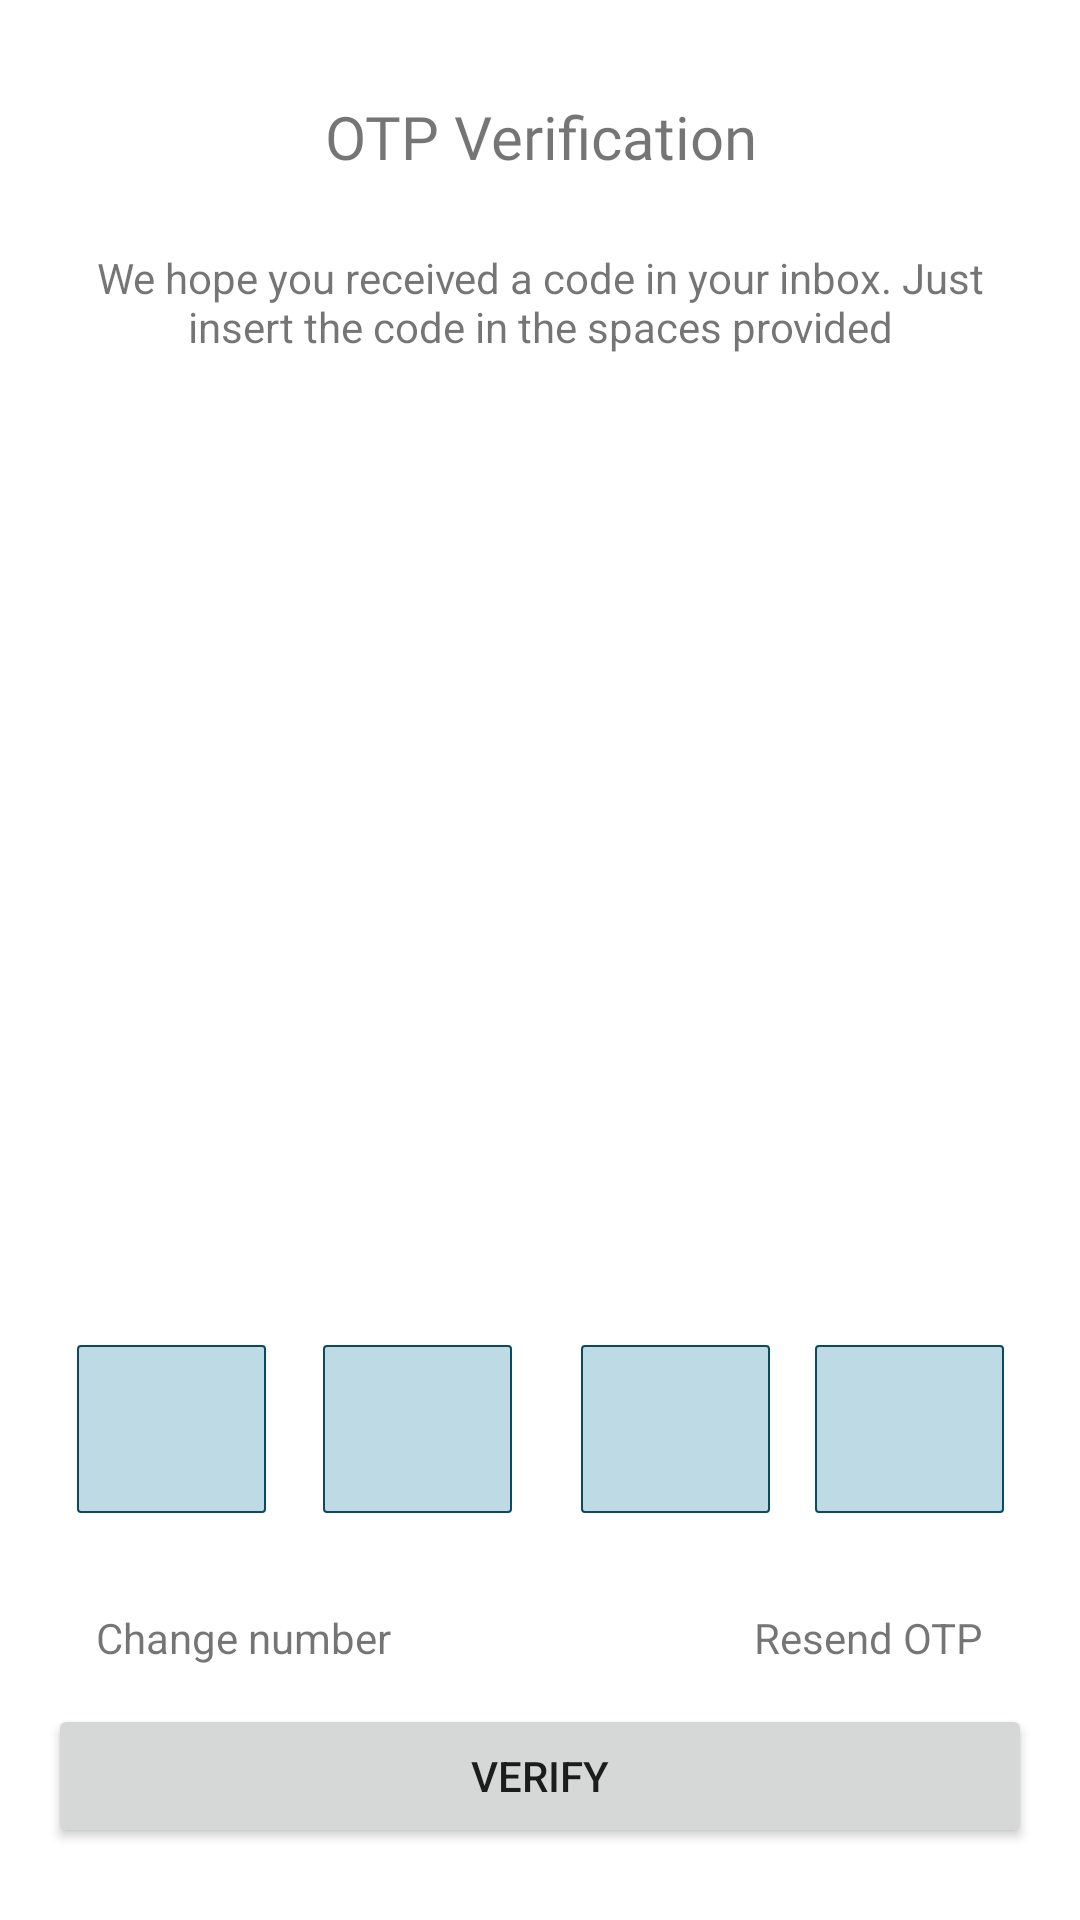

Produce the Android XML layout that renders to this screen, including the resource entries it uses.
<!-- AndroidManifest.xml: application theme AppTheme -->
<!-- res/layout/activity_phone_otp.xml -->
<?xml version="1.0" encoding="utf-8"?>
<androidx.constraintlayout.widget.ConstraintLayout xmlns:android="http://schemas.android.com/apk/res/android"
    xmlns:app="http://schemas.android.com/apk/res-auto"
    xmlns:tools="http://schemas.android.com/tools"
    android:layout_width="match_parent"
    android:layout_height="match_parent"
    tools:context=".activities.PhoneOtpActivity">

    <TextView
        android:id="@+id/textView4"
        android:layout_width="0dp"
        android:layout_height="wrap_content"
        android:layout_marginStart="16dp"
        android:layout_marginTop="32dp"
        android:layout_marginEnd="16dp"
        android:fontFamily="@font/roboto_bold"
        android:text="OTP Verification"
        android:textAlignment="center"
        android:textSize="20sp"
        app:layout_constraintEnd_toEndOf="parent"
        app:layout_constraintStart_toStartOf="parent"
        app:layout_constraintTop_toTopOf="parent" />

    <TextView
        android:id="@+id/textView5"
        android:layout_width="0dp"
        android:layout_height="wrap_content"
        android:layout_marginStart="16dp"
        android:layout_marginTop="24dp"
        android:layout_marginEnd="16dp"
        android:text="We hope you received a code in your inbox. Just insert the code in the spaces provided"
        android:textAlignment="center"
        app:layout_constraintEnd_toEndOf="parent"
        app:layout_constraintStart_toStartOf="parent"
        app:layout_constraintTop_toBottomOf="@+id/textView4" />

    <ImageView
        android:id="@+id/imageView3"
        android:layout_width="250dp"
        android:layout_height="250dp"
        android:layout_marginStart="32dp"
        android:layout_marginTop="32dp"
        android:layout_marginEnd="32dp"
        app:layout_constraintEnd_toEndOf="parent"
        app:layout_constraintStart_toStartOf="parent"
        app:layout_constraintTop_toBottomOf="@+id/textView5"
        app:srcCompat="@drawable/otp_security" />

    <androidx.constraintlayout.widget.ConstraintLayout
        android:id="@+id/constraintLayout2"
        android:layout_width="0dp"
        android:layout_height="wrap_content"
        android:layout_marginStart="16dp"
        android:layout_marginTop="32dp"
        android:layout_marginEnd="16dp"
        app:layout_constraintEnd_toEndOf="parent"
        app:layout_constraintStart_toStartOf="parent"
        app:layout_constraintTop_toBottomOf="@+id/imageView3">

        <androidx.constraintlayout.widget.Guideline
            android:id="@+id/guideline4"
            android:layout_width="wrap_content"
            android:layout_height="wrap_content"
            android:orientation="vertical"
            app:layout_constraintGuide_percent="0.5" />

        <EditText
            android:id="@+id/editTextNumber"
            android:layout_width="wrap_content"
            android:layout_height="56dp"
            android:layout_marginTop="16dp"
            android:layout_marginBottom="16dp"
            android:background="@drawable/rectangle_otp_back"
            android:ems="3"
            android:inputType="number"
            android:maxLength="1"
            android:maxLines="1"
            android:textAlignment="center"
            app:layout_constraintBottom_toBottomOf="parent"
            app:layout_constraintEnd_toStartOf="@+id/guideline4"
            app:layout_constraintStart_toStartOf="@+id/guideline5"
            app:layout_constraintTop_toTopOf="parent" />

        <EditText
            android:id="@+id/editTextNumber2"
            android:layout_width="wrap_content"
            android:layout_height="56dp"
            android:background="@drawable/rectangle_otp_back"
            android:ems="3"
            android:inputType="number"
            android:maxLength="1"
            android:maxLines="1"
            android:textAlignment="center"
            app:layout_constraintBottom_toBottomOf="parent"
            app:layout_constraintEnd_toStartOf="@+id/guideline5"
            app:layout_constraintStart_toStartOf="parent"
            app:layout_constraintTop_toTopOf="parent" />

        <EditText
            android:id="@+id/editTextNumber3"
            android:layout_width="wrap_content"
            android:layout_height="56dp"
            android:layout_marginStart="8dp"
            android:background="@drawable/rectangle_otp_back"
            android:ems="3"
            android:inputType="number"
            android:maxLength="1"
            android:maxLines="1"
            android:textAlignment="center"
            app:layout_constraintBottom_toBottomOf="parent"
            app:layout_constraintEnd_toStartOf="@+id/guideline6"
            app:layout_constraintStart_toStartOf="@+id/guideline4"
            app:layout_constraintTop_toTopOf="parent" />

        <EditText
            android:id="@+id/editTextNumber4"
            android:layout_width="wrap_content"
            android:layout_height="56dp"
            android:background="@drawable/rectangle_otp_back"
            android:ems="3"
            android:inputType="number"
            android:maxLength="1"
            android:maxLines="1"
            android:textAlignment="center"
            app:layout_constraintBottom_toBottomOf="parent"
            app:layout_constraintEnd_toEndOf="parent"
            app:layout_constraintStart_toStartOf="@+id/guideline6"
            app:layout_constraintTop_toTopOf="parent" />

        <androidx.constraintlayout.widget.Guideline
            android:id="@+id/guideline5"
            android:layout_width="wrap_content"
            android:layout_height="wrap_content"
            android:orientation="vertical"
            app:layout_constraintGuide_percent=".25" />

        <androidx.constraintlayout.widget.Guideline
            android:id="@+id/guideline6"
            android:layout_width="wrap_content"
            android:layout_height="wrap_content"
            android:orientation="vertical"
            app:layout_constraintGuide_percent=".75" />

    </androidx.constraintlayout.widget.ConstraintLayout>

    <TextView
        android:id="@+id/textView6"
        android:layout_width="wrap_content"
        android:layout_height="wrap_content"
        android:layout_marginStart="16dp"
        android:layout_marginTop="16dp"
        android:text="Change number"
        app:layout_constraintStart_toStartOf="@+id/constraintLayout2"
        app:layout_constraintTop_toBottomOf="@+id/constraintLayout2" />

    <TextView
        android:id="@+id/textView7"
        android:layout_width="wrap_content"
        android:layout_height="wrap_content"
        android:layout_marginTop="16dp"
        android:layout_marginEnd="16dp"
        android:text="Resend OTP"
        app:layout_constraintEnd_toEndOf="@+id/constraintLayout2"
        app:layout_constraintTop_toBottomOf="@+id/constraintLayout2" />

    <Button
        android:id="@+id/button2"
        android:layout_width="0dp"
        android:layout_height="wrap_content"
        android:layout_marginStart="16dp"
        android:layout_marginEnd="16dp"
        android:layout_marginBottom="24dp"
        android:text="verify"
        app:layout_constraintBottom_toBottomOf="parent"
        app:layout_constraintEnd_toEndOf="parent"
        app:layout_constraintStart_toStartOf="parent" />
</androidx.constraintlayout.widget.ConstraintLayout>
<!-- resources referenced by this layout -->
<resources>
  <!-- drawable rectangle_otp_back (drawable) -->
  <?xml version="1.0" encoding="utf-8"?>
  <shape xmlns:android="http://schemas.android.com/apk/res/android">
      <solid android:color="#46157CA0"/>
      <stroke android:color="@color/purple_700" android:width="2px" /> 
      <corners android:radius="1dp" /> 
  </shape>
  <color name="purple_700">#FF0C4A60</color>
</resources>
